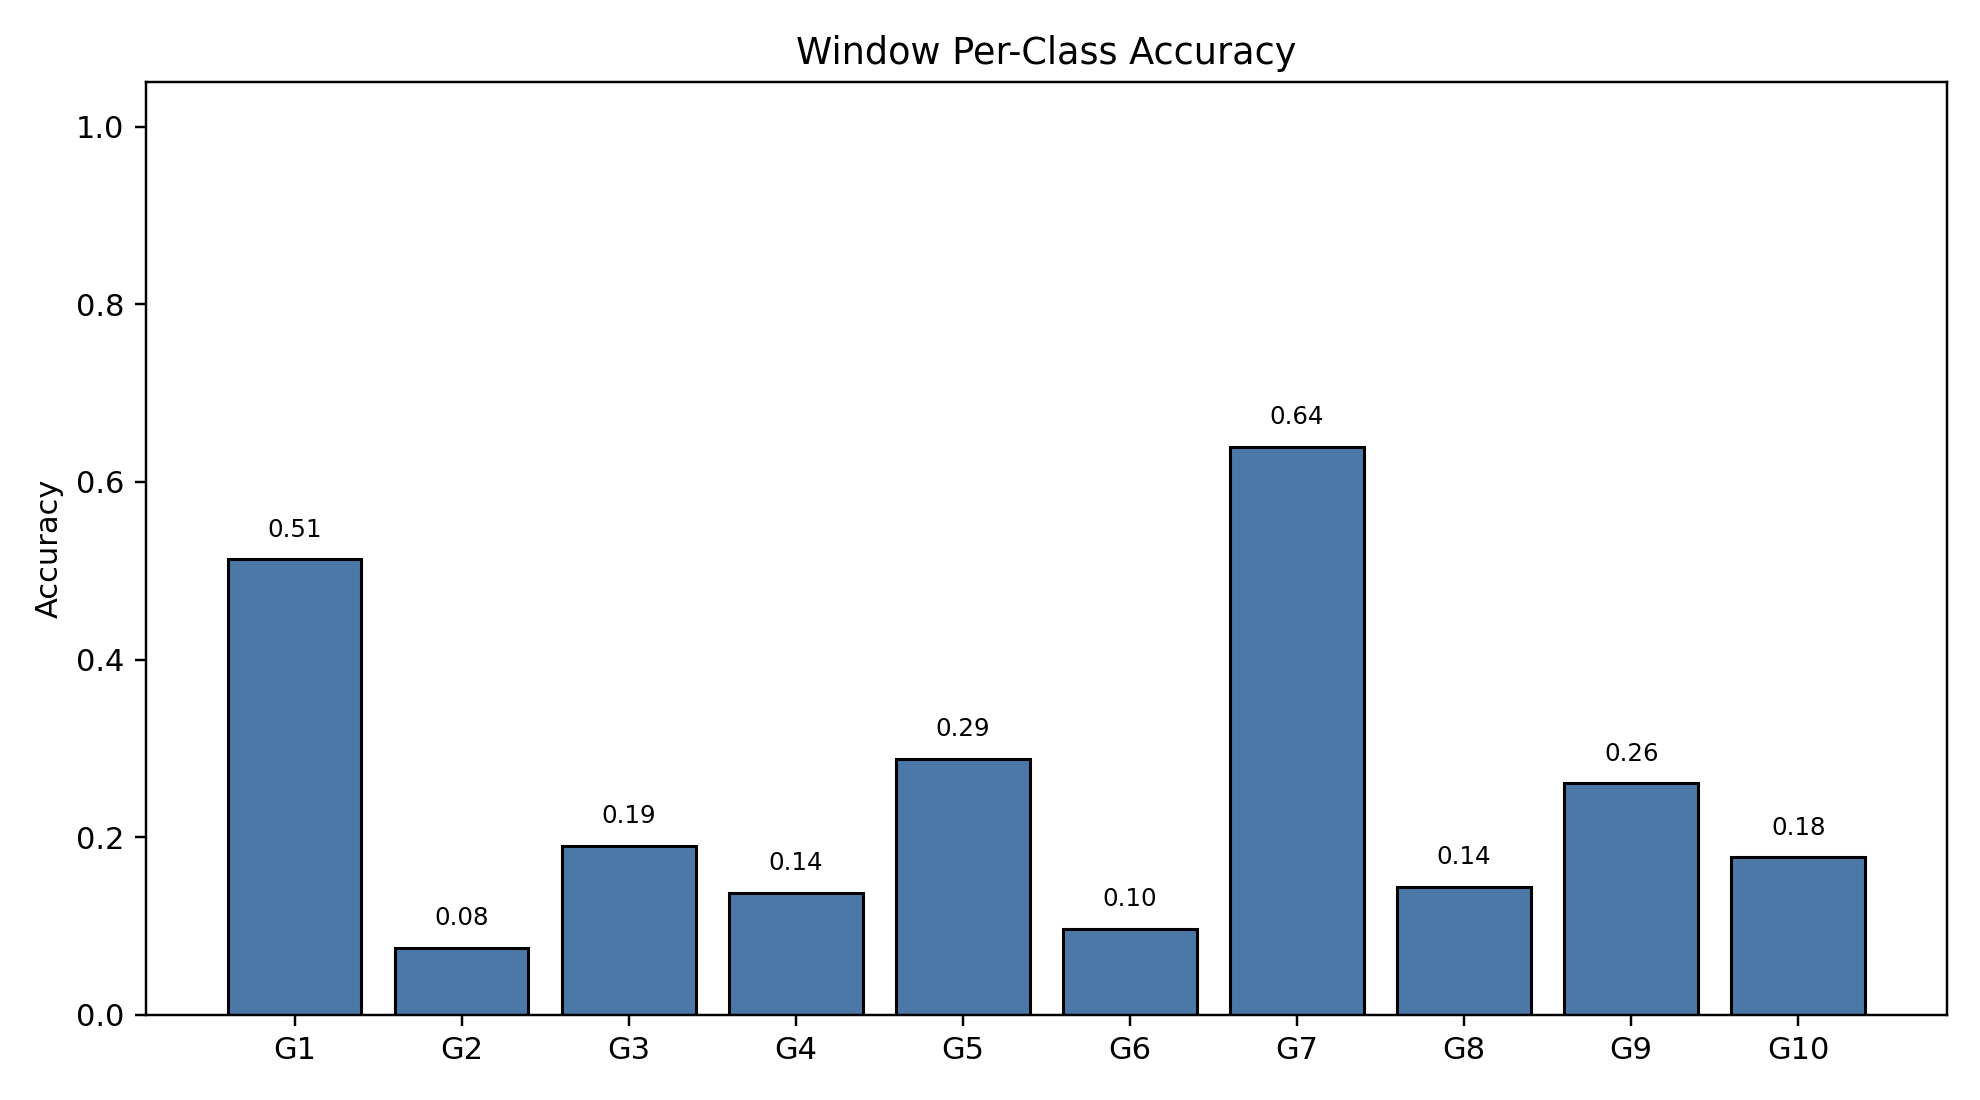

The table this chart was drawn from, first rows:
class_index, gesture_id, support, correct, accuracy
0, 1, 790, 405, 0.5127
1, 2, 693, 52, 0.07504
2, 3, 766, 146, 0.1906
3, 4, 743, 102, 0.1373
4, 5, 735, 212, 0.2884
5, 6, 763, 74, 0.09699
6, 7, 754, 482, 0.6393
7, 8, 707, 102, 0.1443
8, 9, 687, 179, 0.2606
9, 10, 683, 121, 0.1772
